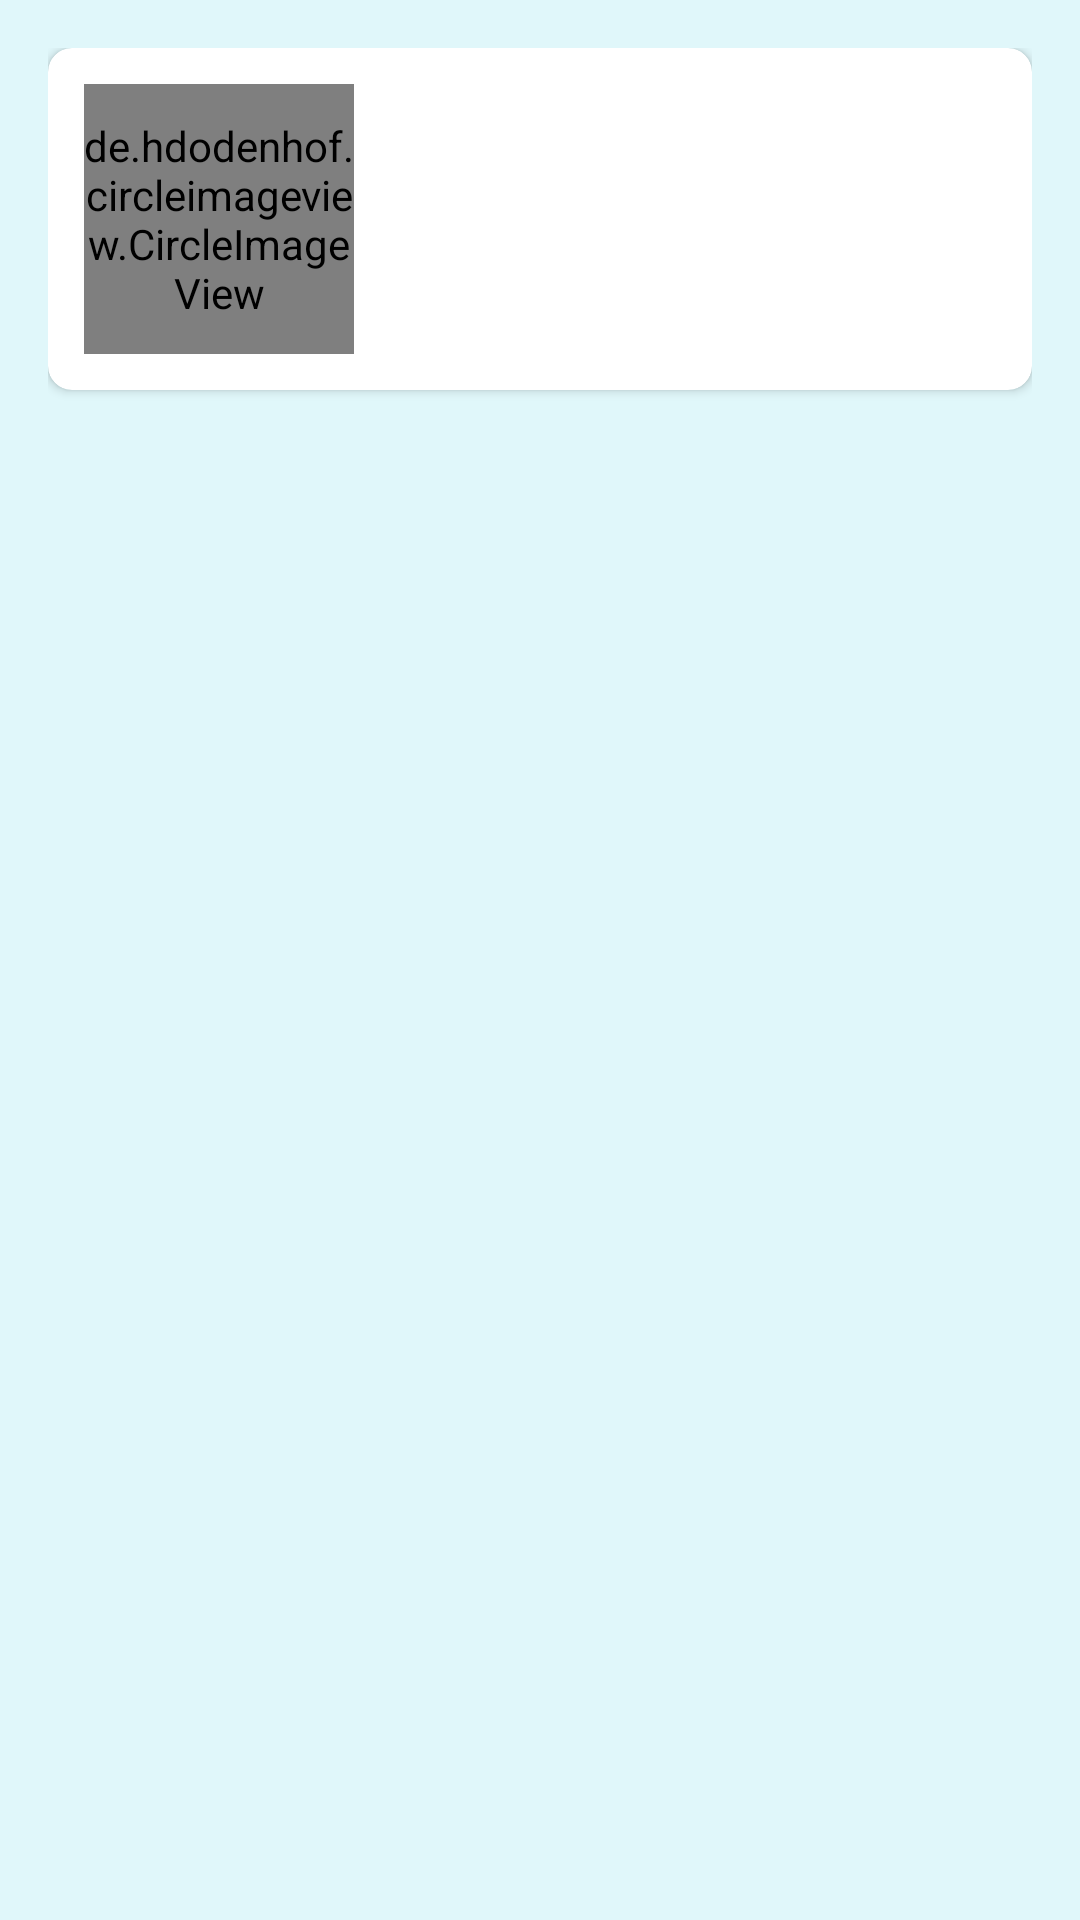

Write the Android layout XML for this screen, with the resource values it uses.
<!-- AndroidManifest.xml: application theme Theme.MemoryMirror -->
<!-- res/layout/rv_memory_mirror_items.xml -->
<?xml version="1.0" encoding="utf-8"?>
<androidx.constraintlayout.widget.ConstraintLayout xmlns:android="http://schemas.android.com/apk/res/android"
    xmlns:app="http://schemas.android.com/apk/res-auto"
    xmlns:tools="http://schemas.android.com/tools"
    android:layout_width="match_parent"
    android:layout_height="wrap_content"
    android:layout_margin="12dp"
    android:background="#E0F7FA"
    android:padding="16dp">

    <androidx.cardview.widget.CardView
        android:layout_width="match_parent"
        android:layout_height="wrap_content"
        app:cardCornerRadius="8dp"
        app:layout_constraintEnd_toEndOf="parent"
        app:layout_constraintStart_toStartOf="parent"
        app:layout_constraintTop_toTopOf="parent">

        <LinearLayout
            android:layout_width="match_parent"
            android:layout_height="wrap_content"
            android:orientation="horizontal">

            <de.hdodenhof.circleimageview.CircleImageView
                android:id="@+id/rv_image"
                android:layout_width="90dp"
                android:layout_height="90dp"
                android:layout_margin="12dp"
                app:civ_border_color="#FF000000"
                app:civ_border_width="2dp"
                tools:src="@mipmap/ic_launcher_round" />

            <LinearLayout
                android:layout_width="match_parent"
                android:layout_height="wrap_content"
                android:orientation="vertical">

                <TextView
                    android:id="@+id/rvTv_title"
                    android:layout_width="wrap_content"
                    android:layout_height="wrap_content"
                    android:layout_marginStart="12dp"
                    android:layout_marginTop="12dp"
                    android:textSize="16sp"
                    android:textStyle="bold"
                    tools:text="TITLE" />

                <TextView
                    android:id="@+id/rv_description"
                    android:layout_width="match_parent"
                    android:layout_height="wrap_content"
                    android:layout_marginStart="12dp"
                    android:layout_marginTop="4dp"
                    android:layout_marginBottom="12dp"
                    android:textAlignment="textStart"
                    android:textSize="14sp"
                    tools:text="Hey this is the description of the Image and now i am checking long description" />

            </LinearLayout>

        </LinearLayout>
    </androidx.cardview.widget.CardView>
</androidx.constraintlayout.widget.ConstraintLayout>
<!-- resources referenced by this layout -->
<resources>
  <style name="Theme.MemoryMirror" parent="Base.Theme.MemoryMirror" />
  <style name="Base.Theme.MemoryMirror" parent="Theme.Material3.DayNight">
          <item name="colorPrimary">@color/colorPrimary</item>
          
          
      </style>
  <color name="colorPrimary">#EDE0D4</color>
</resources>
